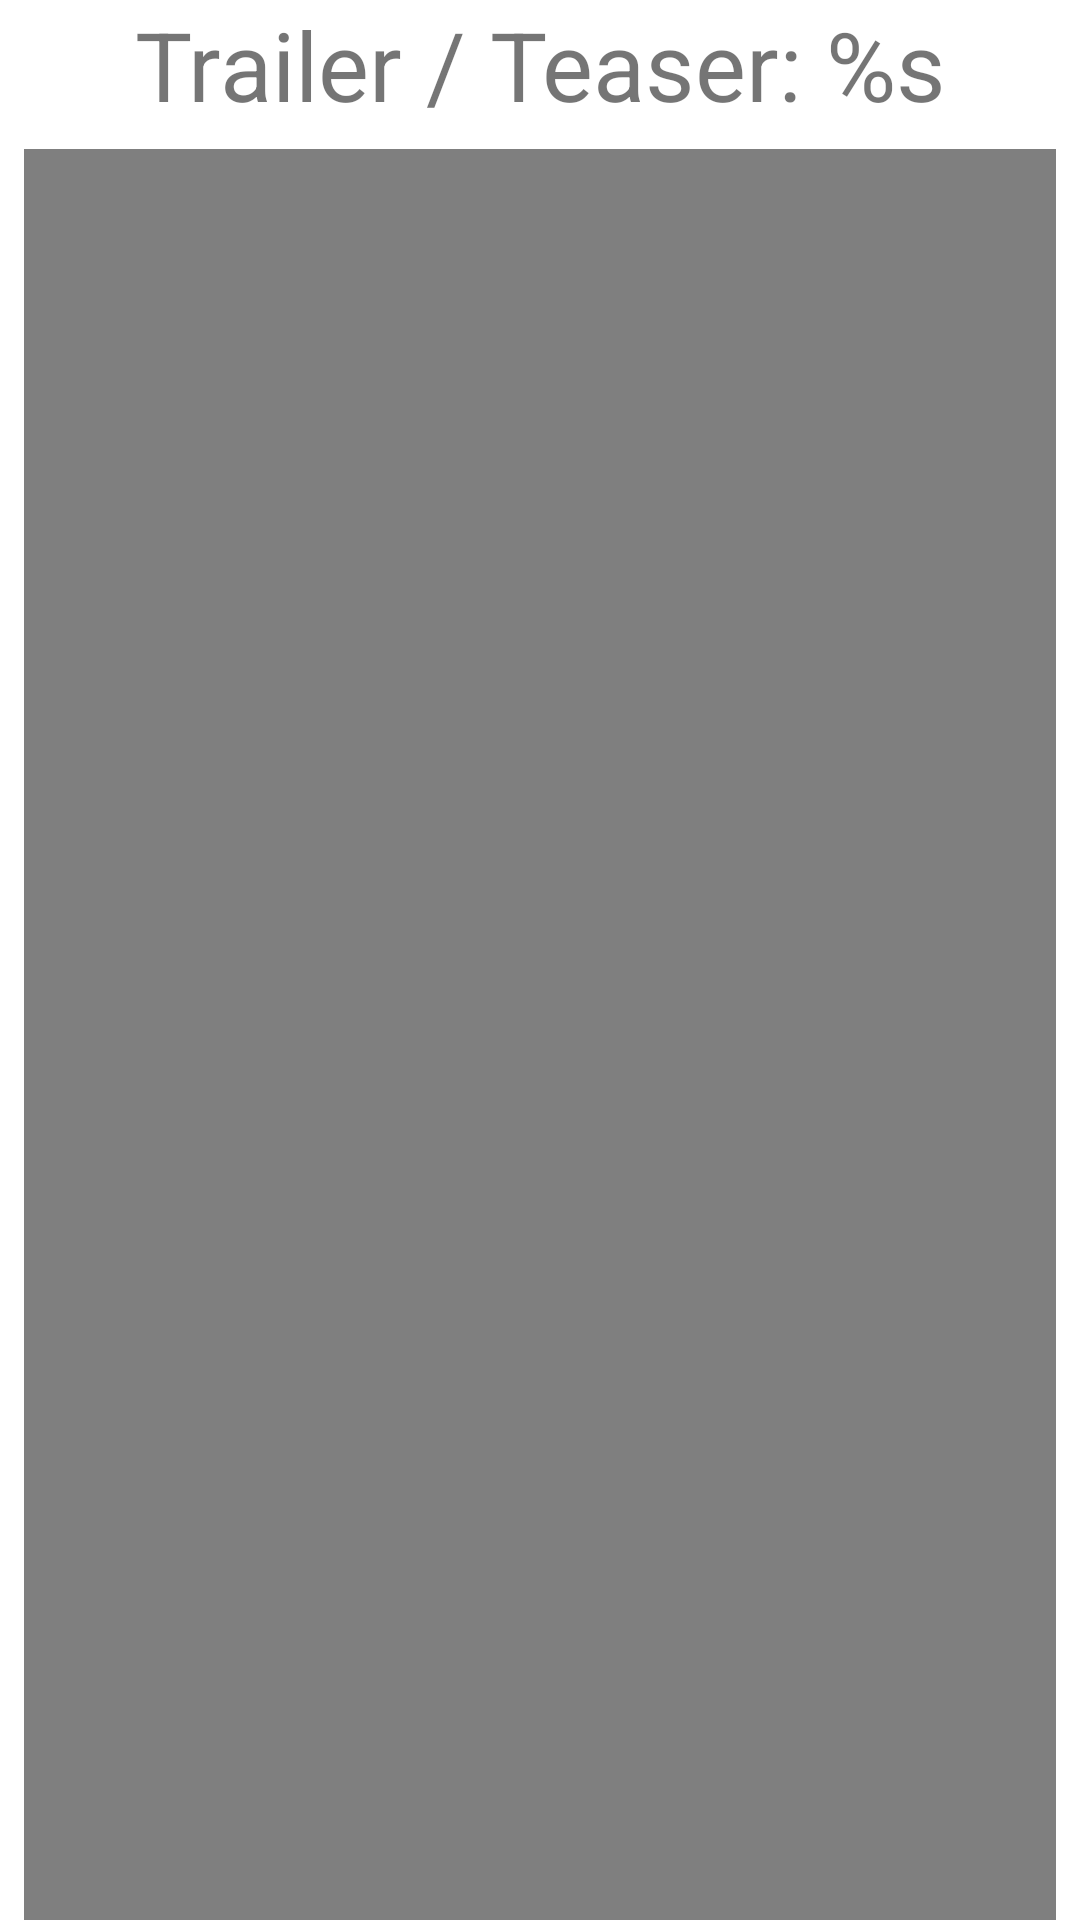

This screen was rendered from an Android layout file. Write that file and the resources it references.
<!-- AndroidManifest.xml: application theme Theme.DemoPeliculasNavDrawer -->
<!-- res/layout/activity_trailer.xml -->
<?xml version="1.0" encoding="utf-8"?>
<androidx.constraintlayout.widget.ConstraintLayout xmlns:android="http://schemas.android.com/apk/res/android"
    xmlns:app="http://schemas.android.com/apk/res-auto"
    xmlns:tools="http://schemas.android.com/tools"
    android:layout_width="match_parent"
    android:layout_height="match_parent"
    tools:context=".TrailerActivity">

    <TextView
        android:id="@+id/textView"
        android:layout_width="match_parent"
        android:layout_height="wrap_content"
        android:textAlignment="center"
        android:textSize="32sp"
        android:text="@string/trailer_teaser"
        tools:text="Aquí va el trailer"
        app:layout_constraintLeft_toLeftOf="parent"
        app:layout_constraintRight_toRightOf="parent"
        app:layout_constraintTop_toTopOf="parent" />

    <FrameLayout
        android:layout_width="wrap_content"
        android:layout_height="wrap_content"
        android:layout_marginTop="40dp"
        app:layout_constraintBottom_toBottomOf="parent"
        app:layout_constraintEnd_toEndOf="parent"
        app:layout_constraintStart_toStartOf="parent"
        app:layout_constraintTop_toBottomOf="@+id/textView">

        <VideoView
            android:id="@+id/videoView1"
            android:layout_width="wrap_content"
            android:layout_height="wrap_content"
            android:layout_margin="8dp" />

    </FrameLayout>
</androidx.constraintlayout.widget.ConstraintLayout>
<!-- resources referenced by this layout -->
<resources>
  <string name="trailer_teaser">Trailer / Teaser: %s</string>
  <style name="Theme.DemoPeliculasNavDrawer" parent="Theme.MaterialComponents.DayNight.DarkActionBar">
          
          <item name="colorPrimary">@color/purple_500</item>
          <item name="colorPrimaryVariant">@color/purple_700</item>
          <item name="colorOnPrimary">@color/white</item>
          
          <item name="colorSecondary">@color/teal_200</item>
          <item name="colorSecondaryVariant">@color/teal_700</item>
          <item name="colorOnSecondary">@color/black</item>
          
          <item name="android:statusBarColor" tools:targetApi="l">?attr/colorPrimaryVariant</item>
          
      </style>
  <!-- not gathered from this repository: default colours our renderer supplied (Android Studio template values) -->
  <color name="purple_500">#FF6200EE</color>
  <color name="purple_700">#FF3700B3</color>
  <color name="teal_200">#FF03DAC5</color>
  <color name="teal_700">#FF018786</color>
  <color name="black">#FF000000</color>
  <color name="white">#FFFFFFFF</color>
</resources>
